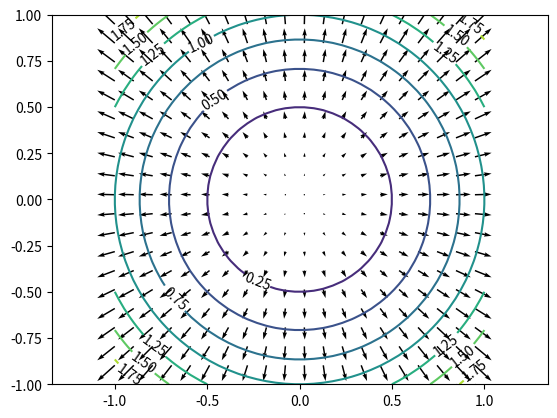

This chart was generated by the following Python code:
import numpy as np
import matplotlib.pyplot as plt

N = 40
I = np.linspace(-1, 1, N)
x, y = np.meshgrid(I, I, indexing='ij')

CS = plt.contour(x, y, x**2 + y**2)
plt.clabel(CS, inline=1, fontsize=10, fmt='%1.2f', colors='k')
plt.quiver(x[::2, ::2], y[::2, ::2], 2*x[::2, ::2], 2*y[::2, ::2])  # Gradient
plt.axis('equal')
plt.show()
